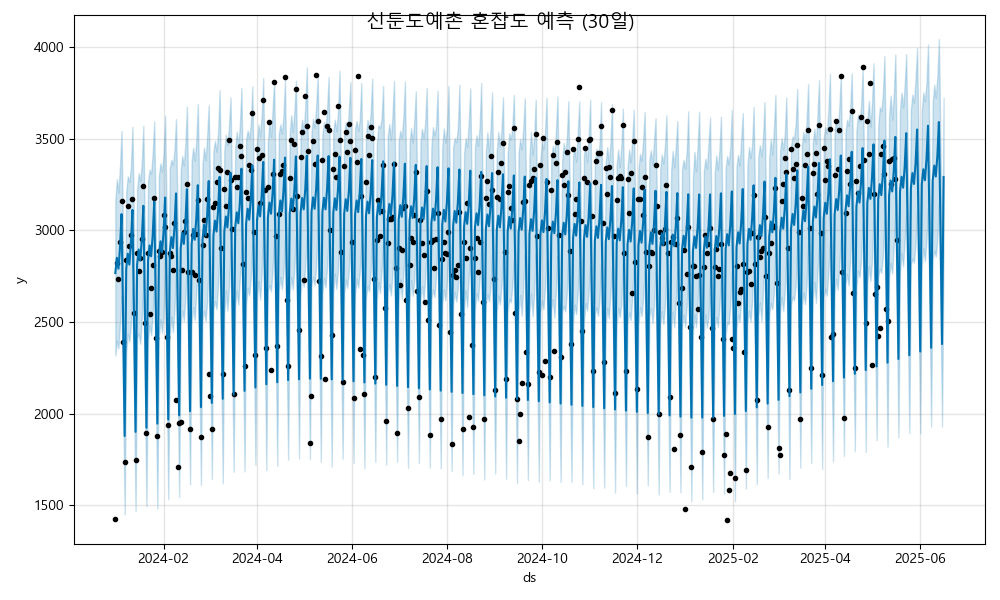

The table this chart was drawn from, first rows:
ds, yhat, yhat_lower, yhat_upper
2024-01-01, 2766, 2317, 3163
2024-01-02, 2849, 2397, 3279
2024-01-03, 2790, 2355, 3204
2024-01-04, 2902, 2491, 3352
2024-01-05, 3088, 2639, 3542
2024-01-06, 2518, 2088, 2944
2024-01-07, 1877, 1450, 2320
2024-01-08, 2789, 2332, 3211
2024-01-09, 2872, 2436, 3294
2024-01-10, 2813, 2394, 3264
2024-01-11, 2925, 2481, 3344
2024-01-12, 3111, 2678, 3563
2024-01-13, 2540, 2099, 2999
2024-01-14, 1900, 1469, 2339
2024-01-15, 2812, 2415, 3220
2024-01-16, 2895, 2437, 3311
2024-01-17, 2835, 2380, 3268
2024-01-18, 2947, 2514, 3368
2024-01-19, 3133, 2721, 3570
2024-01-20, 2563, 2125, 2974
2024-01-21, 1923, 1494, 2338
2024-01-22, 2834, 2400, 3265
2024-01-23, 2917, 2485, 3331
2024-01-24, 2858, 2427, 3307
2024-01-25, 2970, 2548, 3420
2024-01-26, 3156, 2714, 3594
2024-01-27, 2586, 2149, 3005
2024-01-28, 1945, 1482, 2352
2024-01-29, 2857, 2419, 3302
2024-01-30, 2940, 2514, 3365
2024-01-31, 2880, 2441, 3319
2024-02-01, 2992, 2542, 3420
2024-02-02, 3178, 2754, 3625
2024-02-03, 2608, 2201, 3065
2024-02-04, 1968, 1533, 2403
2024-02-05, 2879, 2430, 3338
2024-02-06, 2962, 2528, 3384
2024-02-07, 2903, 2444, 3357
2024-02-08, 3015, 2565, 3440
2024-02-09, 3201, 2778, 3606
2024-02-10, 2631, 2190, 3069
2024-02-11, 1990, 1545, 2456
2024-02-12, 2902, 2486, 3324
2024-02-13, 2985, 2562, 3405
2024-02-14, 2925, 2505, 3353
2024-02-15, 3037, 2624, 3475
2024-02-16, 3223, 2810, 3674
2024-02-17, 2653, 2228, 3076
2024-02-18, 2013, 1613, 2457
2024-02-19, 2924, 2495, 3376
2024-02-20, 3007, 2580, 3450
2024-02-21, 2948, 2511, 3379
2024-02-22, 3060, 2659, 3490
2024-02-23, 3246, 2807, 3688
2024-02-24, 2676, 2208, 3149
2024-02-25, 2035, 1610, 2459
2024-02-26, 2947, 2512, 3361
2024-02-27, 3030, 2561, 3450
2024-02-28, 2970, 2505, 3382
2024-02-29, 3082, 2611, 3515
... 473 more rows
